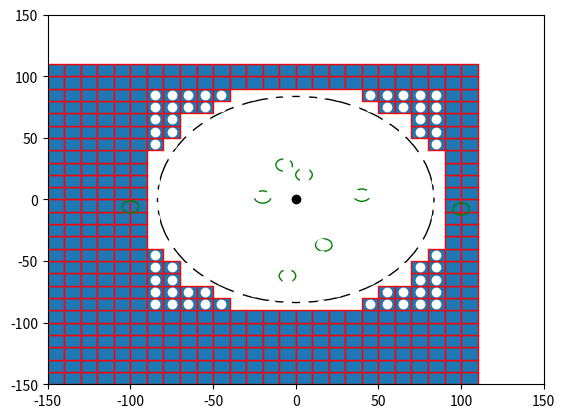

Here is the Python script that generated this plot:

import numpy as np
import matplotlib.pyplot as plt
import matplotlib.patches as mpatches


bounding_box_2=np.array([[ -85, -75, -65, -55, -45, -35, -25, -15, -5, 5, 15, 25, 35, 45, 55, 65, 75, 85, -85, -75, -65, -55, -45, -35, -25, -15, -5, 5, 15, 25, 35, 45, 55, 65, 75, 85, -85, -75, -65, -55, -45, -35, -25, -15, -5, 5, 15, 25, 35, 45, 55, 65, 75, 85, -85, -75, -65, -55, -45, -35, -25, -15, -5, 5, 15, 25, 35, 45, 55, 65, 75, 85, -85, -75, -65, -55, -45, -35, -25, -15, -5, 5, 15, 25, 35, 45, 55, 65, 75, 85, -85, -75, -65, -55, -45, -35, -25, -15, -5, 5, 15, 25, 35, 45, 55, 65, 75, 85, -85, -75, -65, -55, -45, -35, -25, -15, -5, 5, 15, 25, 35, 45, 55, 65, 75, 85, -85, -75, -65, -55, -45, -35, -25, -15, -5, 5, 15, 25, 35, 45, 55, 65, 75, 85, -85, -75, -65, -55, -45, -35, -25, -15, -5, 5, 15, 25, 35, 45, 55, 65, 75, 85, -85, -75, -65, -55, -45, -35, -25, -15, -5, 5, 15, 25, 35, 45, 55, 65, 75, 85, -85, -75, -65, -55, -45, -35, -25, -15, -5, 5, 15, 25, 35, 45, 55, 65, 75, 85, -85, -75, -65, -55, -45, -35, -25, -15, -5, 5, 15, 25, 35, 45, 55, 65, 75, 85, -85, -75, -65, -55, -45, -35, -25, -15, -5, 5, 15, 25, 35, 45, 55, 65, 75, 85, -85, -75, -65, -55, -45, -35, -25, -15, -5, 5, 15, 25, 35, 45, 55, 65, 75, 85, -85, -75, -65, -55, -45, -35, -25, -15, -5, 5, 15, 25, 35, 45, 55, 65, 75, 85, -85, -75, -65, -55, -45, -35, -25, -15, -5, 5, 15, 25, 35, 45, 55, 65, 75, 85, -85, -75, -65, -55, -45, -35, -25, -15, -5, 5, 15, 25, 35, 45, 55, 65, 75, 85, -85, -75, -65, -55, -45, -35, -25, -15, -5, 5, 15, 25, 35, 45, 55, 65, 75, 85 ],[ -85, -85, -85, -85, -85, -85, -85, -85, -85, -85, -85, -85, -85, -85, -85, -85, -85, -85, -75, -75, -75, -75, -75, -75, -75, -75, -75, -75, -75, -75, -75, -75, -75, -75, -75, -75, -65, -65, -65, -65, -65, -65, -65, -65, -65, -65, -65, -65, -65, -65, -65, -65, -65, -65, -55, -55, -55, -55, -55, -55, -55, -55, -55, -55, -55, -55, -55, -55, -55, -55, -55, -55, -45, -45, -45, -45, -45, -45, -45, -45, -45, -45, -45, -45, -45, -45, -45, -45, -45, -45, -35, -35, -35, -35, -35, -35, -35, -35, -35, -35, -35, -35, -35, -35, -35, -35, -35, -35, -25, -25, -25, -25, -25, -25, -25, -25, -25, -25, -25, -25, -25, -25, -25, -25, -25, -25, -15, -15, -15, -15, -15, -15, -15, -15, -15, -15, -15, -15, -15, -15, -15, -15, -15, -15, -5, -5, -5, -5, -5, -5, -5, -5, -5, -5, -5, -5, -5, -5, -5, -5, -5, -5, 5, 5, 5, 5, 5, 5, 5, 5, 5, 5, 5, 5, 5, 5, 5, 5, 5, 5, 15, 15, 15, 15, 15, 15, 15, 15, 15, 15, 15, 15, 15, 15, 15, 15, 15, 15, 25, 25, 25, 25, 25, 25, 25, 25, 25, 25, 25, 25, 25, 25, 25, 25, 25, 25, 35, 35, 35, 35, 35, 35, 35, 35, 35, 35, 35, 35, 35, 35, 35, 35, 35, 35, 45, 45, 45, 45, 45, 45, 45, 45, 45, 45, 45, 45, 45, 45, 45, 45, 45, 45, 55, 55, 55, 55, 55, 55, 55, 55, 55, 55, 55, 55, 55, 55, 55, 55, 55, 55, 65, 65, 65, 65, 65, 65, 65, 65, 65, 65, 65, 65, 65, 65, 65, 65, 65, 65, 75, 75, 75, 75, 75, 75, 75, 75, 75, 75, 75, 75, 75, 75, 75, 75, 75, 75, 85, 85, 85, 85, 85, 85, 85, 85, 85, 85, 85, 85, 85, 85, 85, 85, 85, 85 ]])

bounding_box_3=np.array([[ -195, -185, -175, -165, -155, -145, -135, -125, -115, -105, -95, -85, -75, -65, -55, -45, -35, -25, -15, -5, 5, 15, 25, 35, 45, 55, 65, 75, 85, 95, 105, -195, -185, -175, -165, -155, -145, -135, -125, -115, -105, -95, -85, -75, -65, -55, -45, -35, -25, -15, -5, 5, 15, 25, 35, 45, 55, 65, 75, 85, 95, 105, -195, -185, -175, -165, -155, -145, -135, -125, -115, -105, -95, -85, -75, -65, -55, -45, -35, -25, -15, -5, 5, 15, 25, 35, 45, 55, 65, 75, 85, 95, 105, -195, -185, -175, -165, -155, -145, -135, -125, -115, -105, -95, -85, -75, -65, -55, -45, -35, -25, -15, -5, 5, 15, 25, 35, 45, 55, 65, 75, 85, 95, 105, -195, -185, -175, -165, -155, -145, -135, -125, -115, -105, -95, -85, -75, -65, -55, -45, -35, -25, -15, -5, 5, 15, 25, 35, 45, 55, 65, 75, 85, 95, 105, -195, -185, -175, -165, -155, -145, -135, -125, -115, -105, -95, -85, -75, -65, -55, -45, -35, -25, -15, -5, 5, 15, 25, 35, 45, 55, 65, 75, 85, 95, 105, -195, -185, -175, -165, -155, -145, -135, -125, -115, -105, -95, -85, -75, -65, -55, -45, -35, -25, -15, -5, 5, 15, 25, 35, 45, 55, 65, 75, 85, 95, 105, -195, -185, -175, -165, -155, -145, -135, -125, -115, -105, -95, -85, -75, -65, -55, -45, -35, -25, -15, -5, 5, 15, 25, 35, 45, 55, 65, 75, 85, 95, 105, -195, -185, -175, -165, -155, -145, -135, -125, -115, -105, -95, -85, -75, -65, -55, -45, -35, -25, -15, -5, 5, 15, 25, 35, 45, 55, 65, 75, 85, 95, 105, -195, -185, -175, -165, -155, -145, -135, -125, -115, -105, -95, -85, -75, -65, -55, -45, -35, -25, -15, -5, 5, 15, 25, 35, 45, 55, 65, 75, 85, 95, 105, -195, -185, -175, -165, -155, -145, -135, -125, -115, -105, -95, -85, -75, -65, -55, -45, -35, -25, -15, -5, 5, 15, 25, 35, 45, 55, 65, 75, 85, 95, 105, -195, -185, -175, -165, -155, -145, -135, -125, -115, -105, -95, -85, -75, -65, -55, -45, 45, 55, 65, 75, 85, 95, 105, -195, -185, -175, -165, -155, -145, -135, -125, -115, -105, -95, -85, -75, -65, -55, 55, 65, 75, 85, 95, 105, -195, -185, -175, -165, -155, -145, -135, -125, -115, -105, -95, -85, -75, 75, 85, 95, 105, -195, -185, -175, -165, -155, -145, -135, -125, -115, -105, -95, -85, -75, 75, 85, 95, 105, -195, -185, -175, -165, -155, -145, -135, -125, -115, -105, -95, -85, 85, 95, 105, -195, -185, -175, -165, -155, -145, -135, -125, -115, -105, -95, 95, 105, -195, -185, -175, -165, -155, -145, -135, -125, -115, -105, -95, 95, 105, -195, -185, -175, -165, -155, -145, -135, -125, -115, -105, -95, 95, 105, -195, -185, -175, -165, -155, -145, -135, -125, -115, -105, -95, 95, 105, -195, -185, -175, -165, -155, -145, -135, -125, -115, -105, -95, 95, 105, -195, -185, -175, -165, -155, -145, -135, -125, -115, -105, -95, 95, 105, -195, -185, -175, -165, -155, -145, -135, -125, -115, -105, -95, 95, 105, -195, -185, -175, -165, -155, -145, -135, -125, -115, -105, -95, 95, 105, -195, -185, -175, -165, -155, -145, -135, -125, -115, -105, -95, -85, 85, 95, 105, -195, -185, -175, -165, -155, -145, -135, -125, -115, -105, -95, -85, -75, 75, 85, 95, 105, -195, -185, -175, -165, -155, -145, -135, -125, -115, -105, -95, -85, -75, 75, 85, 95, 105, -195, -185, -175, -165, -155, -145, -135, -125, -115, -105, -95, -85, -75, -65, -55, 55, 65, 75, 85, 95, 105, -195, -185, -175, -165, -155, -145, -135, -125, -115, -105, -95, -85, -75, -65, -55, -45, 45, 55, 65, 75, 85, 95, 105, -195, -185, -175, -165, -155, -145, -135, -125, -115, -105, -95, -85, -75, -65, -55, -45, -35, -25, -15, -5, 5, 15, 25, 35, 45, 55, 65, 75, 85, 95, 105, -195, -185, -175, -165, -155, -145, -135, -125, -115, -105, -95, -85, -75, -65, -55, -45, -35, -25, -15, -5, 5, 15, 25, 35, 45, 55, 65, 75, 85, 95, 105],[ -195, -195, -195, -195, -195, -195, -195, -195, -195, -195, -195, -195, -195, -195, -195, -195, -195, -195, -195, -195, -195, -195, -195, -195, -195, -195, -195, -195, -195, -195, -195, -185, -185, -185, -185, -185, -185, -185, -185, -185, -185, -185, -185, -185, -185, -185, -185, -185, -185, -185, -185, -185, -185, -185, -185, -185, -185, -185, -185, -185, -185, -185, -175, -175, -175, -175, -175, -175, -175, -175, -175, -175, -175, -175, -175, -175, -175, -175, -175, -175, -175, -175, -175, -175, -175, -175, -175, -175, -175, -175, -175, -175, -175, -165, -165, -165, -165, -165, -165, -165, -165, -165, -165, -165, -165, -165, -165, -165, -165, -165, -165, -165, -165, -165, -165, -165, -165, -165, -165, -165, -165, -165, -165, -165, -155, -155, -155, -155, -155, -155, -155, -155, -155, -155, -155, -155, -155, -155, -155, -155, -155, -155, -155, -155, -155, -155, -155, -155, -155, -155, -155, -155, -155, -155, -155, -145, -145, -145, -145, -145, -145, -145, -145, -145, -145, -145, -145, -145, -145, -145, -145, -145, -145, -145, -145, -145, -145, -145, -145, -145, -145, -145, -145, -145, -145, -145, -135, -135, -135, -135, -135, -135, -135, -135, -135, -135, -135, -135, -135, -135, -135, -135, -135, -135, -135, -135, -135, -135, -135, -135, -135, -135, -135, -135, -135, -135, -135, -125, -125, -125, -125, -125, -125, -125, -125, -125, -125, -125, -125, -125, -125, -125, -125, -125, -125, -125, -125, -125, -125, -125, -125, -125, -125, -125, -125, -125, -125, -125, -115, -115, -115, -115, -115, -115, -115, -115, -115, -115, -115, -115, -115, -115, -115, -115, -115, -115, -115, -115, -115, -115, -115, -115, -115, -115, -115, -115, -115, -115, -115, -105, -105, -105, -105, -105, -105, -105, -105, -105, -105, -105, -105, -105, -105, -105, -105, -105, -105, -105, -105, -105, -105, -105, -105, -105, -105, -105, -105, -105, -105, -105, -95, -95, -95, -95, -95, -95, -95, -95, -95, -95, -95, -95, -95, -95, -95, -95, -95, -95, -95, -95, -95, -95, -95, -95, -95, -95, -95, -95, -95, -95, -95, -85, -85, -85, -85, -85, -85, -85, -85, -85, -85, -85, -85, -85, -85, -85, -85, -85, -85, -85, -85, -85, -85, -85, -75, -75, -75, -75, -75, -75, -75, -75, -75, -75, -75, -75, -75, -75, -75, -75, -75, -75, -75, -75, -75, -65, -65, -65, -65, -65, -65, -65, -65, -65, -65, -65, -65, -65, -65, -65, -65, -65, -55, -55, -55, -55, -55, -55, -55, -55, -55, -55, -55, -55, -55, -55, -55, -55, -55, -45, -45, -45, -45, -45, -45, -45, -45, -45, -45, -45, -45, -45, -45, -45, -35, -35, -35, -35, -35, -35, -35, -35, -35, -35, -35, -35, -35, -25, -25, -25, -25, -25, -25, -25, -25, -25, -25, -25, -25, -25, -15, -15, -15, -15, -15, -15, -15, -15, -15, -15, -15, -15, -15, -5, -5, -5, -5, -5, -5, -5, -5, -5, -5, -5, -5, -5, 5, 5, 5, 5, 5, 5, 5, 5, 5, 5, 5, 5, 5, 15, 15, 15, 15, 15, 15, 15, 15, 15, 15, 15, 15, 15, 25, 25, 25, 25, 25, 25, 25, 25, 25, 25, 25, 25, 25, 35, 35, 35, 35, 35, 35, 35, 35, 35, 35, 35, 35, 35, 45, 45, 45, 45, 45, 45, 45, 45, 45, 45, 45, 45, 45, 45, 45, 55, 55, 55, 55, 55, 55, 55, 55, 55, 55, 55, 55, 55, 55, 55, 55, 55, 65, 65, 65, 65, 65, 65, 65, 65, 65, 65, 65, 65, 65, 65, 65, 65, 65, 75, 75, 75, 75, 75, 75, 75, 75, 75, 75, 75, 75, 75, 75, 75, 75, 75, 75, 75, 75, 75, 85, 85, 85, 85, 85, 85, 85, 85, 85, 85, 85, 85, 85, 85, 85, 85, 85, 85, 85, 85, 85, 85, 85, 95, 95, 95, 95, 95, 95, 95, 95, 95, 95, 95, 95, 95, 95, 95, 95, 95, 95, 95, 95, 95, 95, 95, 95, 95, 95, 95, 95, 95, 95, 95, 105, 105, 105, 105, 105, 105, 105, 105, 105, 105, 105, 105, 105, 105, 105, 105, 105, 105, 105, 105, 105, 105, 105, 105, 105, 105, 105, 105, 105, 105, 105] ])

cell_rep=np.array([[ -35, -25, -15, -5, 5, 15, 25, 35, -45, -35, -25, -15, -5, 5, 15, 25, 35, 45, -55, -45, -35, -25, -15, -5, 5, 15, 25, 35, 45, 55, -65, -55, -45, -35, -25, -15, -5, 5, 15, 25, 35, 45, 55, 65, -75, -65, -55, -45, -35, -25, -15, -5, 5, 15, 25, 35, 45, 55, 65, 75, -75, -65, -55, -45, -35, -25, -15, -5, 5, 15, 25, 35, 45, 55, 65, 75, -75, -65, -55, -45, -35, -25, -15, -5, 5, 15, 25, 35, 45, 55, 65, 75, -75, -65, -55, -45, -35, -25, -15, -5, 5, 15, 25, 35, 45, 55, 65, 75, -75, -65, -55, -45, -35, -25, -15, -5, 5, 15, 25, 35, 45, 55, 65, 75, -75, -65, -55, -45, -35, -25, -15, -5, 5, 15, 25, 35, 45, 55, 65, 75, -75, -65, -55, -45, -35, -25, -15, -5, 5, 15, 25, 35, 45, 55, 65, 75, -75, -65, -55, -45, -35, -25, -15, -5, 5, 15, 25, 35, 45, 55, 65, 75, -65, -55, -45, -35, -25, -15, -5, 5, 15, 25, 35, 45, 55, 65, -55, -45, -35, -25, -15, -5, 5, 15, 25, 35, 45, 55, -45, -35, -25, -15, -5, 5, 15, 25, 35, 45, -35, -25, -15, -5, 5, 15, 25, 35 ],[ -75, -75, -75, -75, -75, -75, -75, -75, -65, -65, -65, -65, -65, -65, -65, -65, -65, -65, -55, -55, -55, -55, -55, -55, -55, -55, -55, -55, -55, -55, -45, -45, -45, -45, -45, -45, -45, -45, -45, -45, -45, -45, -45, -45, -35, -35, -35, -35, -35, -35, -35, -35, -35, -35, -35, -35, -35, -35, -35, -35, -25, -25, -25, -25, -25, -25, -25, -25, -25, -25, -25, -25, -25, -25, -25, -25, -15, -15, -15, -15, -15, -15, -15, -15, -15, -15, -15, -15, -15, -15, -15, -15, -5, -5, -5, -5, -5, -5, -5, -5, -5, -5, -5, -5, -5, -5, -5, -5, 5, 5, 5, 5, 5, 5, 5, 5, 5, 5, 5, 5, 5, 5, 5, 5, 15, 15, 15, 15, 15, 15, 15, 15, 15, 15, 15, 15, 15, 15, 15, 15, 25, 25, 25, 25, 25, 25, 25, 25, 25, 25, 25, 25, 25, 25, 25, 25, 35, 35, 35, 35, 35, 35, 35, 35, 35, 35, 35, 35, 35, 35, 35, 35, 45, 45, 45, 45, 45, 45, 45, 45, 45, 45, 45, 45, 45, 45, 55, 55, 55, 55, 55, 55, 55, 55, 55, 55, 55, 55, 65, 65, 65, 65, 65, 65, 65, 65, 65, 65, 75, 75, 75, 75, 75, 75, 75, 75  ]])
a=np.diag(range(15))
#print(a)
#print(len(bounding_box))
#print(bounding_box.size)
#print(bounding_box.shape)
#print(bounding_box.reshape(2,289))
#plt.matshow(bounding_box.reshape(2,289))
#(nrows, ncols) = bounding_box.shape
#pixel_plot=plt.figure() #make plot
#plt.title("bounding box")
fig,ax=plt.subplots()
plt.plot([ -85, -75, -65, -55, -45, -35, -25, -15, -5, 5, 15, 25, 35, 45, 55, 65, 75, 85, -85, -75, -65, -55, -45, -35, -25, -15, -5, 5, 15, 25, 35, 45, 55, 65, 75, 85, -85, -75, -65, -55, -45, -35, -25, -15, -5, 5, 15, 25, 35, 45, 55, 65, 75, 85, -85, -75, -65, -55, -45, -35, -25, -15, -5, 5, 15, 25, 35, 45, 55, 65, 75, 85, -85, -75, -65, -55, -45, -35, -25, -15, -5, 5, 15, 25, 35, 45, 55, 65, 75, 85, -85, -75, -65, -55, -45, -35, -25, -15, -5, 5, 15, 25, 35, 45, 55, 65, 75, 85, -85, -75, -65, -55, -45, -35, -25, -15, -5, 5, 15, 25, 35, 45, 55, 65, 75, 85, -85, -75, -65, -55, -45, -35, -25, -15, -5, 5, 15, 25, 35, 45, 55, 65, 75, 85, -85, -75, -65, -55, -45, -35, -25, -15, -5, 5, 15, 25, 35, 45, 55, 65, 75, 85, -85, -75, -65, -55, -45, -35, -25, -15, -5, 5, 15, 25, 35, 45, 55, 65, 75, 85, -85, -75, -65, -55, -45, -35, -25, -15, -5, 5, 15, 25, 35, 45, 55, 65, 75, 85, -85, -75, -65, -55, -45, -35, -25, -15, -5, 5, 15, 25, 35, 45, 55, 65, 75, 85, -85, -75, -65, -55, -45, -35, -25, -15, -5, 5, 15, 25, 35, 45, 55, 65, 75, 85, -85, -75, -65, -55, -45, -35, -25, -15, -5, 5, 15, 25, 35, 45, 55, 65, 75, 85, -85, -75, -65, -55, -45, -35, -25, -15, -5, 5, 15, 25, 35, 45, 55, 65, 75, 85, -85, -75, -65, -55, -45, -35, -25, -15, -5, 5, 15, 25, 35, 45, 55, 65, 75, 85, -85, -75, -65, -55, -45, -35, -25, -15, -5, 5, 15, 25, 35, 45, 55, 65, 75, 85, -85, -75, -65, -55, -45, -35, -25, -15, -5, 5, 15, 25, 35, 45, 55, 65, 75, 85 ],[ -85, -85, -85, -85, -85, -85, -85, -85, -85, -85, -85, -85, -85, -85, -85, -85, -85, -85, -75, -75, -75, -75, -75, -75, -75, -75, -75, -75, -75, -75, -75, -75, -75, -75, -75, -75, -65, -65, -65, -65, -65, -65, -65, -65, -65, -65, -65, -65, -65, -65, -65, -65, -65, -65, -55, -55, -55, -55, -55, -55, -55, -55, -55, -55, -55, -55, -55, -55, -55, -55, -55, -55, -45, -45, -45, -45, -45, -45, -45, -45, -45, -45, -45, -45, -45, -45, -45, -45, -45, -45, -35, -35, -35, -35, -35, -35, -35, -35, -35, -35, -35, -35, -35, -35, -35, -35, -35, -35, -25, -25, -25, -25, -25, -25, -25, -25, -25, -25, -25, -25, -25, -25, -25, -25, -25, -25, -15, -15, -15, -15, -15, -15, -15, -15, -15, -15, -15, -15, -15, -15, -15, -15, -15, -15, -5, -5, -5, -5, -5, -5, -5, -5, -5, -5, -5, -5, -5, -5, -5, -5, -5, -5, 5, 5, 5, 5, 5, 5, 5, 5, 5, 5, 5, 5, 5, 5, 5, 5, 5, 5, 15, 15, 15, 15, 15, 15, 15, 15, 15, 15, 15, 15, 15, 15, 15, 15, 15, 15, 25, 25, 25, 25, 25, 25, 25, 25, 25, 25, 25, 25, 25, 25, 25, 25, 25, 25, 35, 35, 35, 35, 35, 35, 35, 35, 35, 35, 35, 35, 35, 35, 35, 35, 35, 35, 45, 45, 45, 45, 45, 45, 45, 45, 45, 45, 45, 45, 45, 45, 45, 45, 45, 45, 55, 55, 55, 55, 55, 55, 55, 55, 55, 55, 55, 55, 55, 55, 55, 55, 55, 55, 65, 65, 65, 65, 65, 65, 65, 65, 65, 65, 65, 65, 65, 65, 65, 65, 65, 65, 75, 75, 75, 75, 75, 75, 75, 75, 75, 75, 75, 75, 75, 75, 75, 75, 75, 75, 85, 85, 85, 85, 85, 85, 85, 85, 85, 85, 85, 85, 85, 85, 85, 85, 85, 85 ], 'wo')
for item in range(bounding_box_3.shape[1]):
    recy=mpatches.Rectangle((bounding_box_3[0][item]-5,bounding_box_3[1][item]-5), 10, 10, ec="red")  
    ax.add_patch(recy) 
    #recy=mpatches.Rectangle((bounding_box_1[item][0]-5,bounding_box_1[item][1]-5), 10, 10, ec="none")
    #ax.add_patch(recy)

circ0=mpatches.Circle((0, 0), 83.6505, ec="black", fc="none")
ax.plot([0],[0],'ko')
ax.add_patch(circ0)
circ1=mpatches.Circle((5, 20), 5, ec="green", fc="none")
circ2=mpatches.Circle((-7, 28), 5, ec="green", fc="none")
circ3=mpatches.Circle((40, 3.5), 5, ec="green", fc="none")
circ4=mpatches.Circle((100, -7.8), 5, ec="green", fc="none")
circ5=mpatches.Circle((17, -37), 5, ec="green", fc="none")
circ6=mpatches.Circle((-5, -62), 5, ec="green", fc="none")
circ7=mpatches.Circle((-20, 2), 5, ec="green", fc="none")
circ8=mpatches.Circle((-100, -6,0), 5, ec="green", fc="none")
ax.add_patch(circ1)
ax.add_patch(circ2)
ax.add_patch(circ3)
ax.add_patch(circ4)
ax.add_patch(circ5)
ax.add_patch(circ6)
ax.add_patch(circ7)
ax.add_patch(circ8)

#ax.plot([ -25, -15, -5, 5, 15, 25, -45, -35, -25, 25, 35, 45, -55, -45, 45, 55, -65, -55, 55, 65, -75, -65, 65, 75, -75, 75, -85, -75, 75, 85, -85, 85, -85, 85, -85, 85, -85, 85, -85, -75, 75, 85, -75, 75, -75, -65, 65, 75, -65, -55, 55, 65, -55, -45, 45, 55, -45, -35, -25, 25, 35, 45, -25, -15, -5, 5, 15, 25 ],[ -85, -85, -85, -85, -85, -85, -75, -75, -75, -75, -75, -75, -65, -65, -65, -65, -55, -55, -55, -55, -45, -45, -45, -45, -35, -35, -25, -25, -25, -25, -15, -15, -5, -5, 5, 5, 15, 15, 25, 25, 25, 25, 35, 35, 45, 45, 45, 45, 55, 55, 55, 55, 65, 65, 65, 65, 75, 75, 75, 75, 75, 75, 85, 85, 85, 85, 85, 85 ],'bo')
#ax.plot([ -25, -15, -5, 5, 15, 25, -45, 45, -55, 55, -65, 65, -75, 75, -85, 85, -85, 85, -85, 85, -85, 85, -85, 85, -85, 85, -75, 75, -65, 65, -55, 55, -45, 45, -25, -15, -5, 5, 15, 25, ],[ -85, -85, -85, -85, -85, -85, -75, -75, -65, -65, -55, -55, -45, -45, -25, -25, -15, -15, -5, -5, 5, 5, 15, 15, 25, 25, 45, 45, 55, 55, 65, 65, 75, 75, 85, 85, 85, 85, 85, 85,  ], 'go' )
#ax.plot([ -35, -25, -15, -5, 5, 15, 25, 35, -45, -35, -25, -15, -5, 5, 15, 25, 35, 45, -55, -45, -35, -25, -15, -5, 5, 15, 25, 35, 45, 55, -65, -55, -45, -35, -25, -15, -5, 5, 15, 25, 35, 45, 55, 65, -75, -65, -55, -45, -35, -25, -15, -5, 5, 15, 25, 35, 45, 55, 65, 75, -75, -65, -55, -45, -35, -25, -15, -5, 5, 15, 25, 35, 45, 55, 65, 75, -75, -65, -55, -45, -35, -25, -15, -5, 5, 15, 25, 35, 45, 55, 65, 75, -75, -65, -55, -45, -35, -25, -15, -5, 5, 15, 25, 35, 45, 55, 65, 75, -75, -65, -55, -45, -35, -25, -15, -5, 5, 15, 25, 35, 45, 55, 65, 75, -75, -65, -55, -45, -35, -25, -15, -5, 5, 15, 25, 35, 45, 55, 65, 75, -75, -65, -55, -45, -35, -25, -15, -5, 5, 15, 25, 35, 45, 55, 65, 75, -75, -65, -55, -45, -35, -25, -15, -5, 5, 15, 25, 35, 45, 55, 65, 75, -65, -55, -45, -35, -25, -15, -5, 5, 15, 25, 35, 45, 55, 65, -55, -45, -35, -25, -15, -5, 5, 15, 25, 35, 45, 55, -45, -35, -25, -15, -5, 5, 15, 25, 35, 45, -35, -25, -15, -5, 5, 15, 25, 35 ],[ -75, -75, -75, -75, -75, -75, -75, -75, -65, -65, -65, -65, -65, -65, -65, -65, -65, -65, -55, -55, -55, -55, -55, -55, -55, -55, -55, -55, -55, -55, -45, -45, -45, -45, -45, -45, -45, -45, -45, -45, -45, -45, -45, -45, -35, -35, -35, -35, -35, -35, -35, -35, -35, -35, -35, -35, -35, -35, -35, -35, -25, -25, -25, -25, -25, -25, -25, -25, -25, -25, -25, -25, -25, -25, -25, -25, -15, -15, -15, -15, -15, -15, -15, -15, -15, -15, -15, -15, -15, -15, -15, -15, -5, -5, -5, -5, -5, -5, -5, -5, -5, -5, -5, -5, -5, -5, -5, -5, 5, 5, 5, 5, 5, 5, 5, 5, 5, 5, 5, 5, 5, 5, 5, 5, 15, 15, 15, 15, 15, 15, 15, 15, 15, 15, 15, 15, 15, 15, 15, 15, 25, 25, 25, 25, 25, 25, 25, 25, 25, 25, 25, 25, 25, 25, 25, 25, 35, 35, 35, 35, 35, 35, 35, 35, 35, 35, 35, 35, 35, 35, 35, 35, 45, 45, 45, 45, 45, 45, 45, 45, 45, 45, 45, 45, 45, 45, 55, 55, 55, 55, 55, 55, 55, 55, 55, 55, 55, 55, 65, 65, 65, 65, 65, 65, 65, 65, 65, 65, 75, 75, 75, 75, 75, 75, 75, 75  ],'yo')
#ax.grid()
#for item in range(cell_rep.shape[1]):
#    recy2=mpatches.Rectangle((cell_rep[0][item]-5,cell_rep[1][item]-5), 10, 10, ec="yellow",fc="black")  
#    ax.add_patch(recy2) 
    #recy=mpatches.Rectangle((bounding_box_1[item][0]-5,bounding_box_1[item][1]-5), 10, 10, ec="none")
    #ax.add_patch(recy)

plt.axis([-150, 150, -150, 150])
plt.show()

